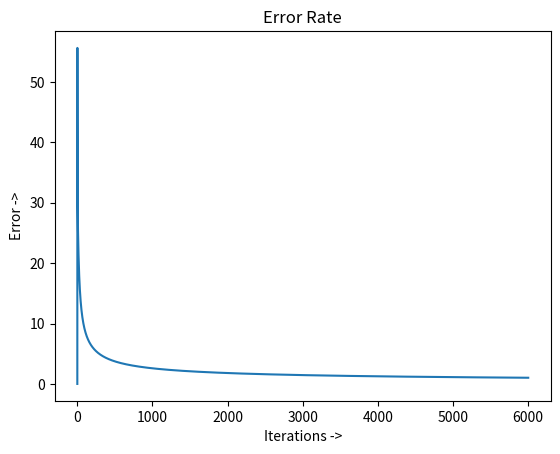

Source code (Python): (Note: this script raises an exception after producing the figure.)
import numpy as np
import matplotlib.pyplot as plt

class NeuralNetwork():

    def __init__(self):
        np.random.seed(1)
        self.out=[0]
        self.synaptic_weights = 2 * np.random.random((3,1)) -1

    def sigmoid(self,x):
        return 1/(1+np.exp(-x))

    def sigmoid_deri(self,x):
        return x*(1-x)

    def think(self,input):
        input=input.astype(float)
        output =self.sigmoid(np.dot(input,self.synaptic_weights))
        return output

    def train(self,training_input,training_output,training_iterations):
        for i in range(training_iterations):
            output =self.think(training_input)
            error =training_output-output
            adjustments =np.dot(training_input.T,error*self.sigmoid_deri(output))
            self.synaptic_weights+=adjustments
            self.out=np.append(self.out,(1-self.think(np.array([1,1,1])))*100)

#Start of Main Function()

if __name__ == "__main__":

   neural_network = NeuralNetwork()
   print("Random synaptic weights")
   print(neural_network.synaptic_weights)

   training_input =np.array([[0,0,1],[1,1,1],[1,0,1],[0,1,1]])
   training_output =np.array([[0,1,1,0]]).T

   neural_network.train(training_input,training_output,6000)
   print("synaptic weights after training")
   print(neural_network.synaptic_weights)
   print(neural_network.out)
   x=np.arange(0,6001)

   plt.plot(x,neural_network.out)
   plt.title('Error Rate')
   plt.ylabel('Error ->')
   plt.xlabel('Iterations ->')
   plt.show()
   A=str(input("Input 1: "))
   B=str(input("Input 2: "))
   C=str(input("Input 3: "))

   print("New situation: input data =",A,B,C)
   print("Output data")
   print(np.around(neural_network.think(np.array([A,B,C]))))
